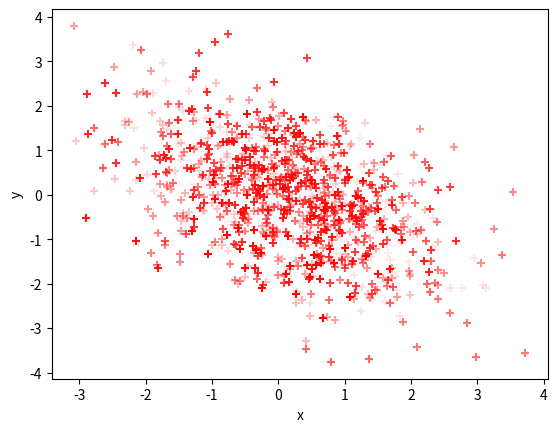

The script that saved this image:
import numpy as np
import matplotlib.pyplot as plt

n_iter = 10**4
step_size_x = 0.5
step_size_y = 0.5

x = 0
y = 0
n_accept = 0

def S(x,y):
    a = x**2 + y**2 + x * y
    return a/2

record = np.zeros((n_iter,2))

for i in range(n_iter):
    backup_x = x
    backup_y = y

    action_init = S(x,y)

    dx = (np.random.rand() - 0.5) * step_size_x * 2
    dy = (np.random.rand() - 0.5) * step_size_y * 2

    x += dx
    y += dy

    action_fin = S(x,y)

    metropolis = np.random.rand()
    if np.exp(action_init-action_fin) >= metropolis:
        n_accept += 1
    else:
        x = backup_x
        y = backup_y

    record[i][0] = x
    record[i][1] = y

    print(f"{n_accept/n_iter*100:.1f}%")

for j in range(n_iter//10):
    plt.scatter(record[j*10][0], record[j*10][1],marker="+",color="red", alpha=j/1000)
plt.xlabel("x")
plt.ylabel("y")
plt.show()
